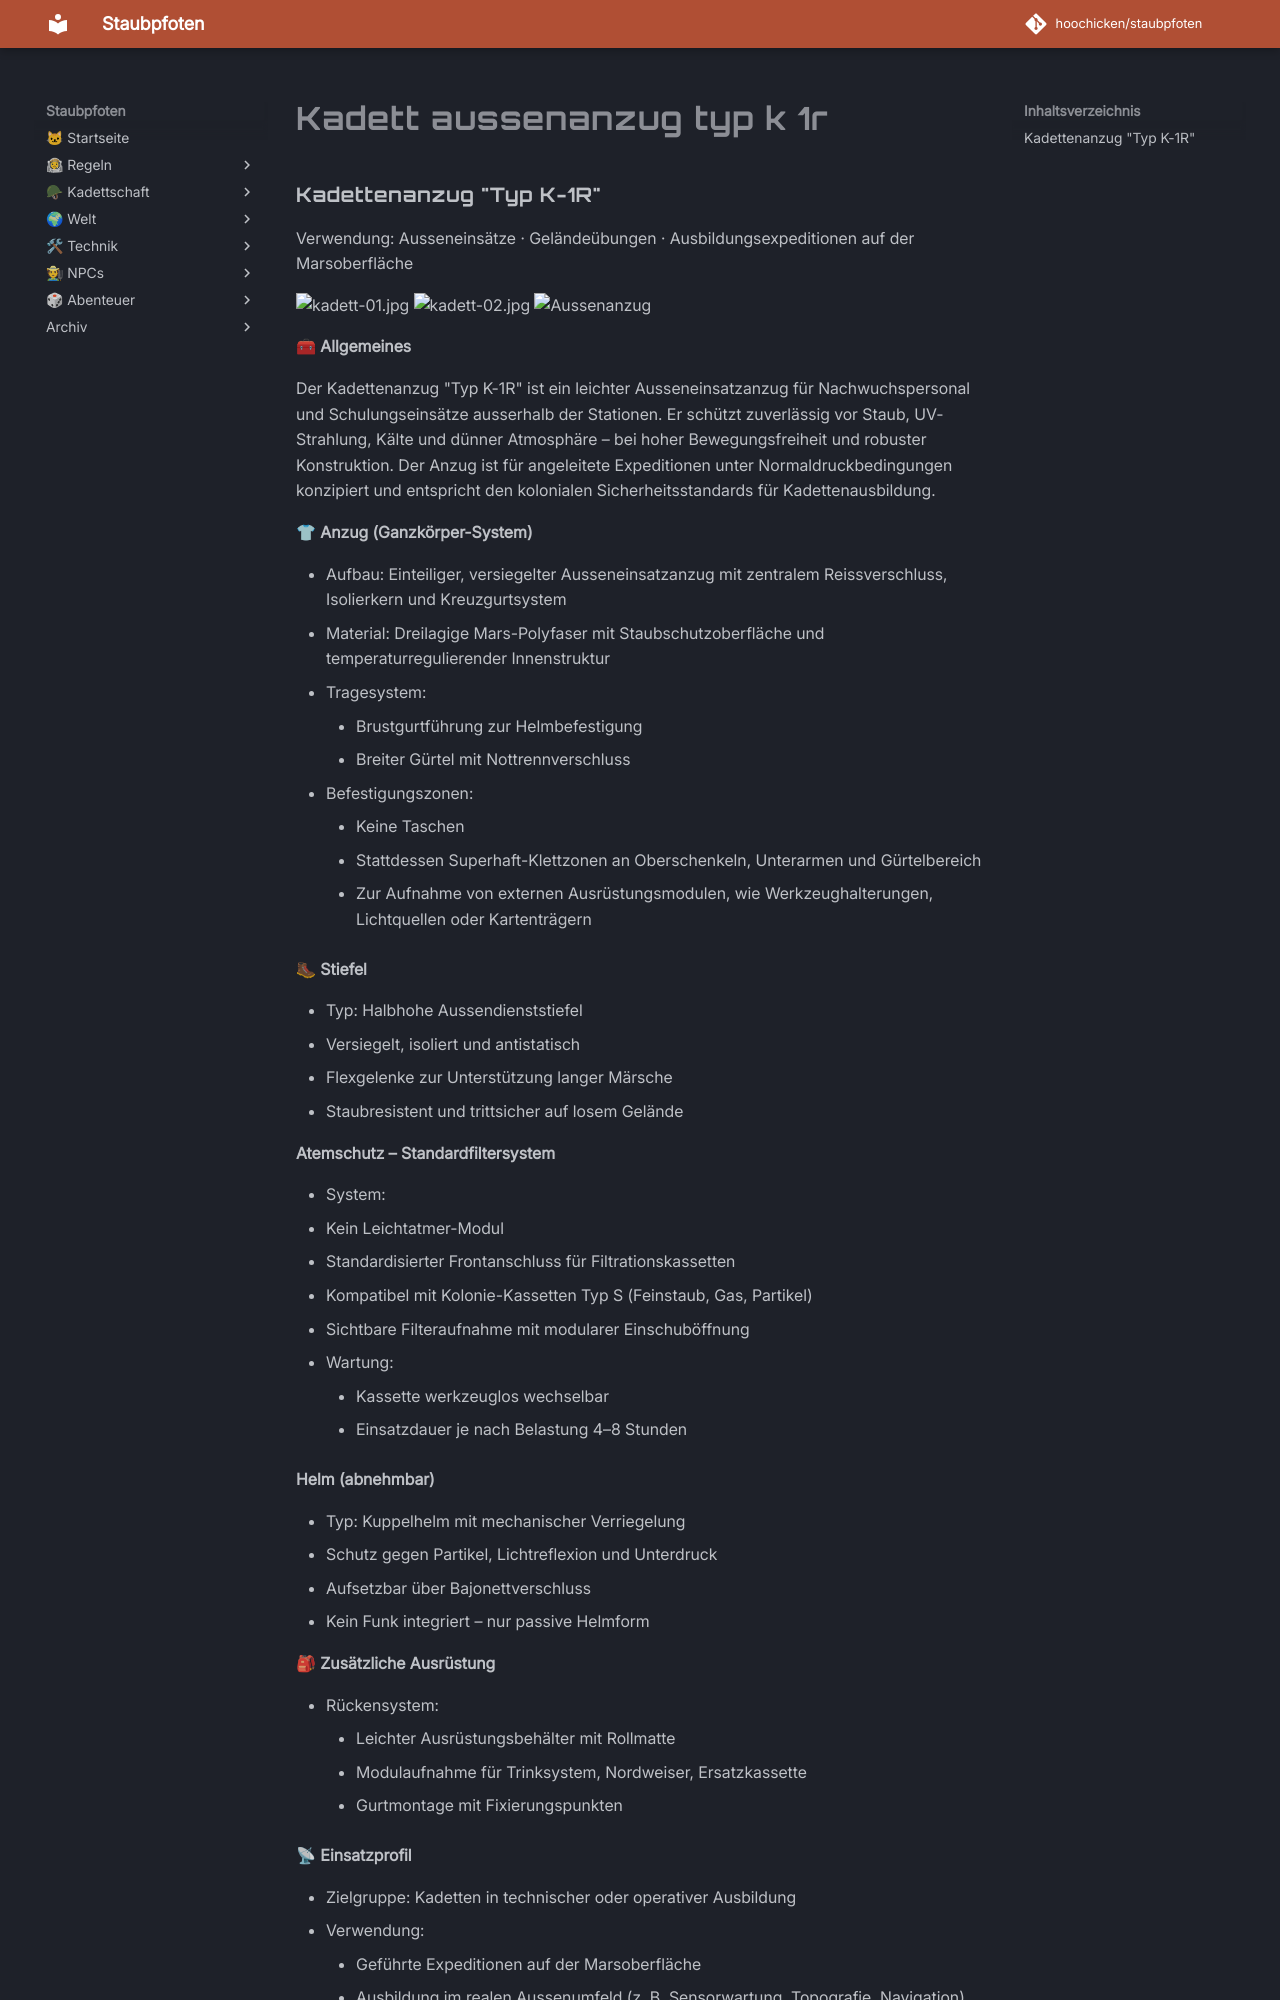

repository: hoochicken/staubpfoten · page: kadettschaft/ausruestung/anzuege/kadett-aussenanzug-typ-k-1r/index.html · generator: mkdocs

### Kadettenanzug "Typ K-1R"

Verwendung: Ausseneinsätze · Geländeübungen · Ausbildungsexpeditionen auf der Marsoberfläche

![kadett-01.jpg](_images/kadett-typ-k-1r-01.jpg)
![kadett-02.jpg](_images/kadett-typ-k-1r-02.jpg)
![Aussenanzug](_images/kadett-leichtatmer-mit-helm-plus-komanlage-02.jpg)

**🧰 Allgemeines**

Der Kadettenanzug "Typ K-1R" ist ein leichter Ausseneinsatzanzug für Nachwuchspersonal und Schulungseinsätze ausserhalb der Stationen. Er schützt zuverlässig vor Staub, UV-Strahlung, Kälte und dünner Atmosphäre – bei hoher Bewegungsfreiheit und robuster Konstruktion. Der Anzug ist für angeleitete Expeditionen unter Normaldruckbedingungen konzipiert und entspricht den kolonialen Sicherheitsstandards für Kadettenausbildung.

**👕 Anzug (Ganzkörper-System)**

* Aufbau: Einteiliger, versiegelter Ausseneinsatzanzug mit zentralem Reissverschluss, Isolierkern und Kreuzgurtsystem
* Material: Dreilagige Mars-Polyfaser mit Staubschutzoberfläche und temperaturregulierender Innenstruktur
* Tragesystem:
    * Brustgurtführung zur Helmbefestigung
    * Breiter Gürtel mit Nottrennverschluss
* Befestigungszonen:
    * Keine Taschen
    * Stattdessen Superhaft-Klettzonen an Oberschenkeln, Unterarmen und Gürtelbereich
    * Zur Aufnahme von externen Ausrüstungsmodulen, wie Werkzeughalterungen, Lichtquellen oder Kartenträgern

**🥾 Stiefel**

* Typ: Halbhohe Aussendienststiefel
* Versiegelt, isoliert und antistatisch
* Flexgelenke zur Unterstützung langer Märsche
* Staubresistent und trittsicher auf losem Gelände

**Atemschutz – Standardfiltersystem**

* System:
   * Kein Leichtatmer-Modul
   * Standardisierter Frontanschluss für Filtrationskassetten
   * Kompatibel mit Kolonie-Kassetten Typ S (Feinstaub, Gas, Partikel)
   * Sichtbare Filteraufnahme mit modularer Einschuböffnung
* Wartung:
    * Kassette werkzeuglos wechselbar
    * Einsatzdauer je nach Belastung 4–8 Stunden

**Helm (abnehmbar)**

* Typ: Kuppelhelm mit mechanischer Verriegelung
* Schutz gegen Partikel, Lichtreflexion und Unterdruck
* Aufsetzbar über Bajonettverschluss
* Kein Funk integriert – nur passive Helmform

**🎒 Zusätzliche Ausrüstung**

* Rückensystem:
    * Leichter Ausrüstungsbehälter mit Rollmatte
    * Modulaufnahme für Trinksystem, Nordweiser, Ersatzkassette
    * Gurtmontage mit Fixierungspunkten

**📡 Einsatzprofil**
